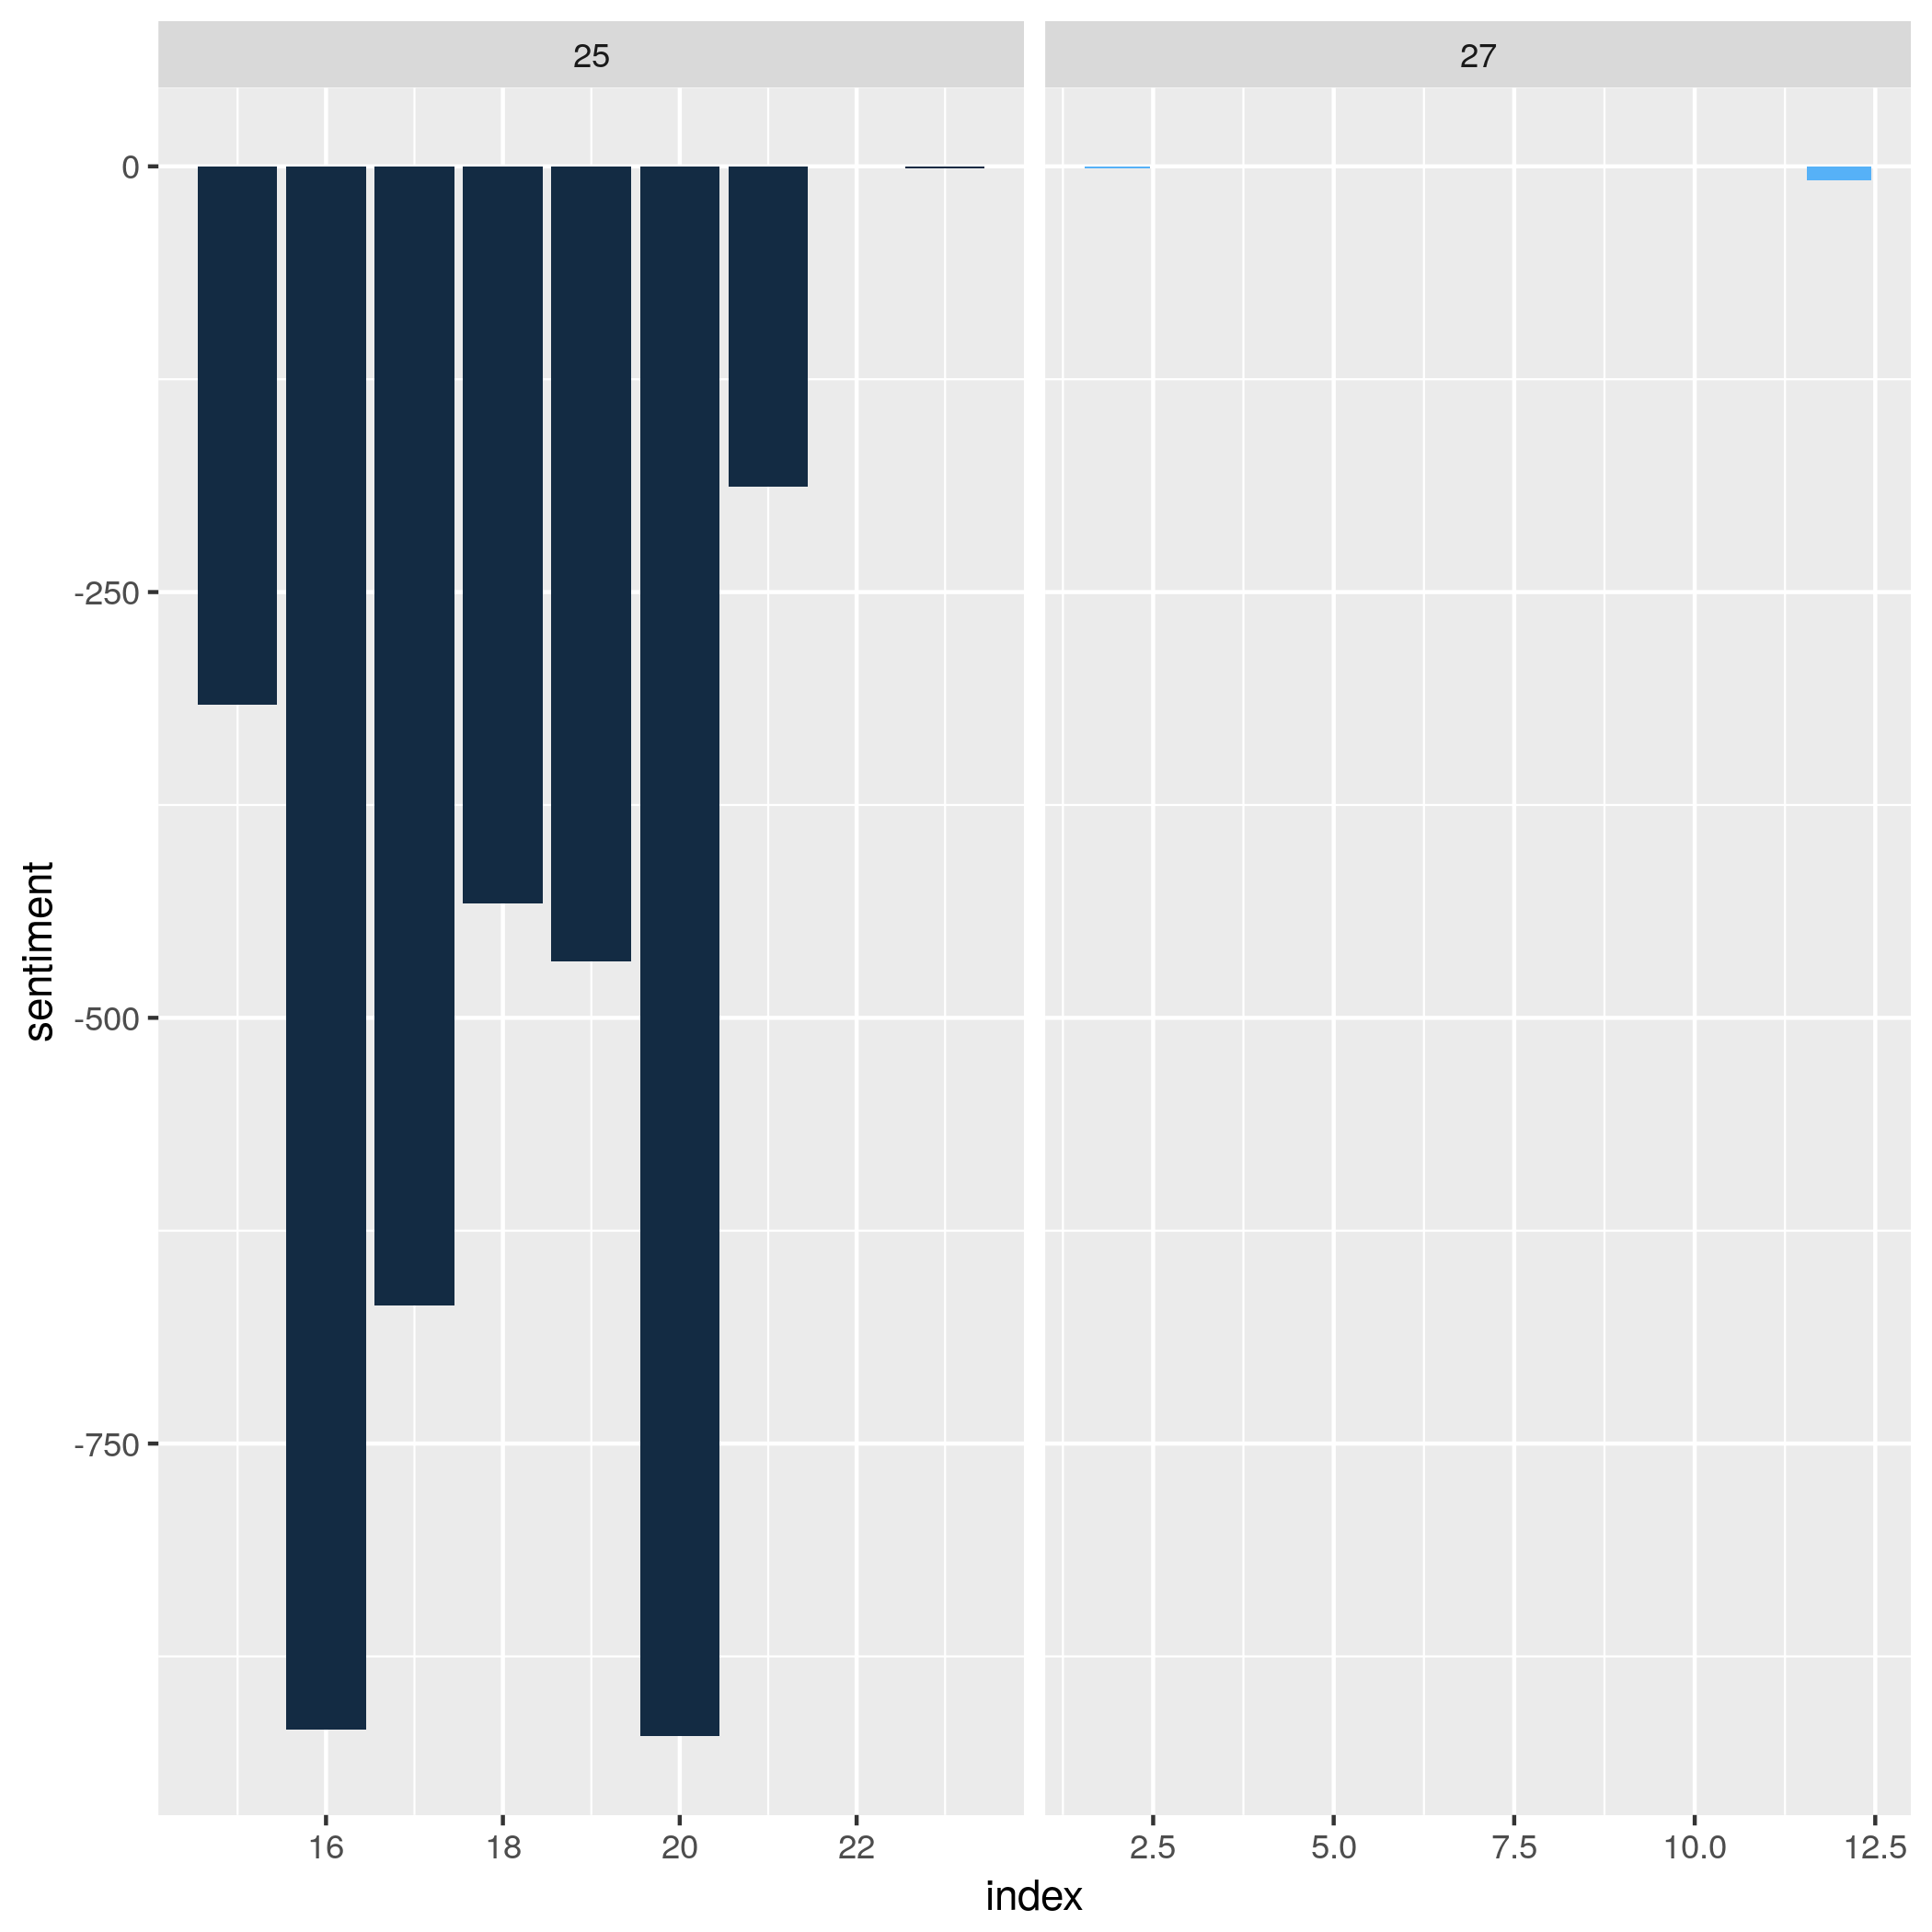

Source data for this figure (header and first rows):
, group, index, negative, positive, sentiment
1, 25, 15, 4361, 4045, -316
2, 25, 16, 5225, 4307, -918
3, 25, 17, 4268, 3599, -669
4, 25, 18, 3940, 3507, -433
5, 25, 19, 3319, 2852, -467
6, 25, 20, 3798, 2876, -922
7, 25, 21, 1456, 1268, -188
8, 25, 23, 1, 0, -1
9, 27, 2, 1, 0, -1
10, 27, 12, 42, 34, -8
